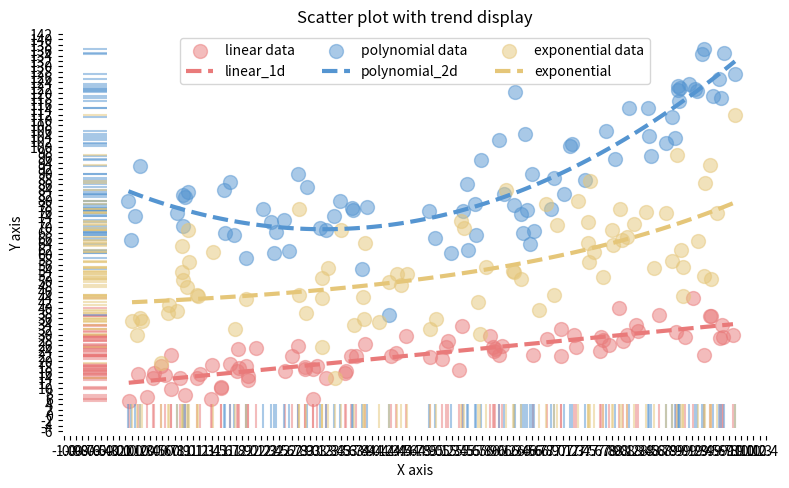

Reproduce this figure in Python.
"""带趋势显示的散点图-Scatter plot with trend display"""

import matplotlib.pyplot as plt
import numpy as np
import matplotlib.ticker as ticker
from scipy.optimize import curve_fit

def load_style():
    try:
        plt.style.use("chartlab.mplstyle")
    except:
        pass
    # plt.rcParams["font.sans-serif"]=["Microsoft YaHei"]
    plt.rcParams["axes.unicode_minus"]= False
    plt.rcParams["axes.edgecolor"]="#ffffff"

def linear_fit(X, Y, color, ax):
    coefficients = np.polyfit(X, Y, 1)
    polynomial =np.poly1d(coefficients)
    xs =np.linspace(np.min(X), np.max(X), 100)
    ys = polynomial(xs)
    ax.plot(xs, ys, color=color, linestyle="--", linewidth=3, label="linear_1d")

def polynomial_fit(X, Y, color, ax):
    coefficients =np.polyfit(X, Y, 2)
    polynomial = np.poly1d(coefficients)
    xs =np.linspace(np.min(X), np.max(X), 100)
    ys = polynomial(xs)
    ax.plot(xs, ys,color=color, linestyle="--", linewidth=3, label=f"polynomial_2d")

def exponential_fit(X, Y,color, ax):
    def model(x, a, b, c):
        return a * np.exp(b*x) + c
    popt, _ = curve_fit(model, X, Y)
    xs = np.linspace(np.min(X), np.max(X), 100)
    ys = model(xs, *popt)
    ax.plot(xs, ys, color=color, linestyle="--", linewidth=3, label="exponential")

def create_chart(ax):
    n=80
    np.random.seed(42)
    # 线性数据
    X1 = np.random.uniform(0, 10, n)
    Y1 = 2 * X1 + 3 + np.random.normal(0, 5, n) + 10
    # 二次多项式数据
    X2 = np.random.uniform(0, 10, n)
    Y2 = 1.5 * X2**2 - 10 * X2 + 5 + np.random.normal(0, 10, n) + 80
    # 指数数据
    X3 = np.random.uniform(0, 10, n)
    Y3 = 2 * np.exp(0.3 * X3) + np.random.normal(0, 15, n) + 40

    # 绘制散点和拟合曲线
    colors =["#e97a7a", "#5595d1", "#e5c679"]
    Xs = [X1, X2, X3]
    Ys = [Y1, Y2, Y3]
    labels = ["linear data", "polynomial data", "exponential data"]
    functions = [linear_fit, polynomial_fit, exponential_fit]
    for i in range(3):
        ax.scatter(Xs[i], Ys[i], s=100, c=colors[i], alpha=0.5, label=labels[i])
        ax.scatter(Xs[i], [-0.5]*len(Xs[i]), marker="|", color=colors[i], alpha=0.5, s=300)

        ax.scatter([-0.5] * len(Xs[i]), Ys[i], marker="_", color=colors[i], alpha=0.5, s=300)

        functions[i](Xs[i], Ys[i], colors[i], ax)

    ax.xaxis.set_major_locator(ticker.MultipleLocator(1))
    ax.xaxis.set_major_locator(ticker.MultipleLocator(0.1))
    ax.yaxis.set_major_locator(ticker.MultipleLocator(10))
    ax.yaxis.set_major_locator(ticker.MultipleLocator(2))

    ax.set_title("Scatter plot with trend display")
    ax.set_xlabel("X axis")
    ax.set_ylabel("Y axis")
    ax.legend(ncols=3, loc="upper center")
    plt.tight_layout()

if __name__ == "__main__":
    load_style()
    fig, ax=plt.subplots(figsize=(8, 5), dpi=150)
    create_chart(ax)
    plt.savefig("scatter_trend.png")